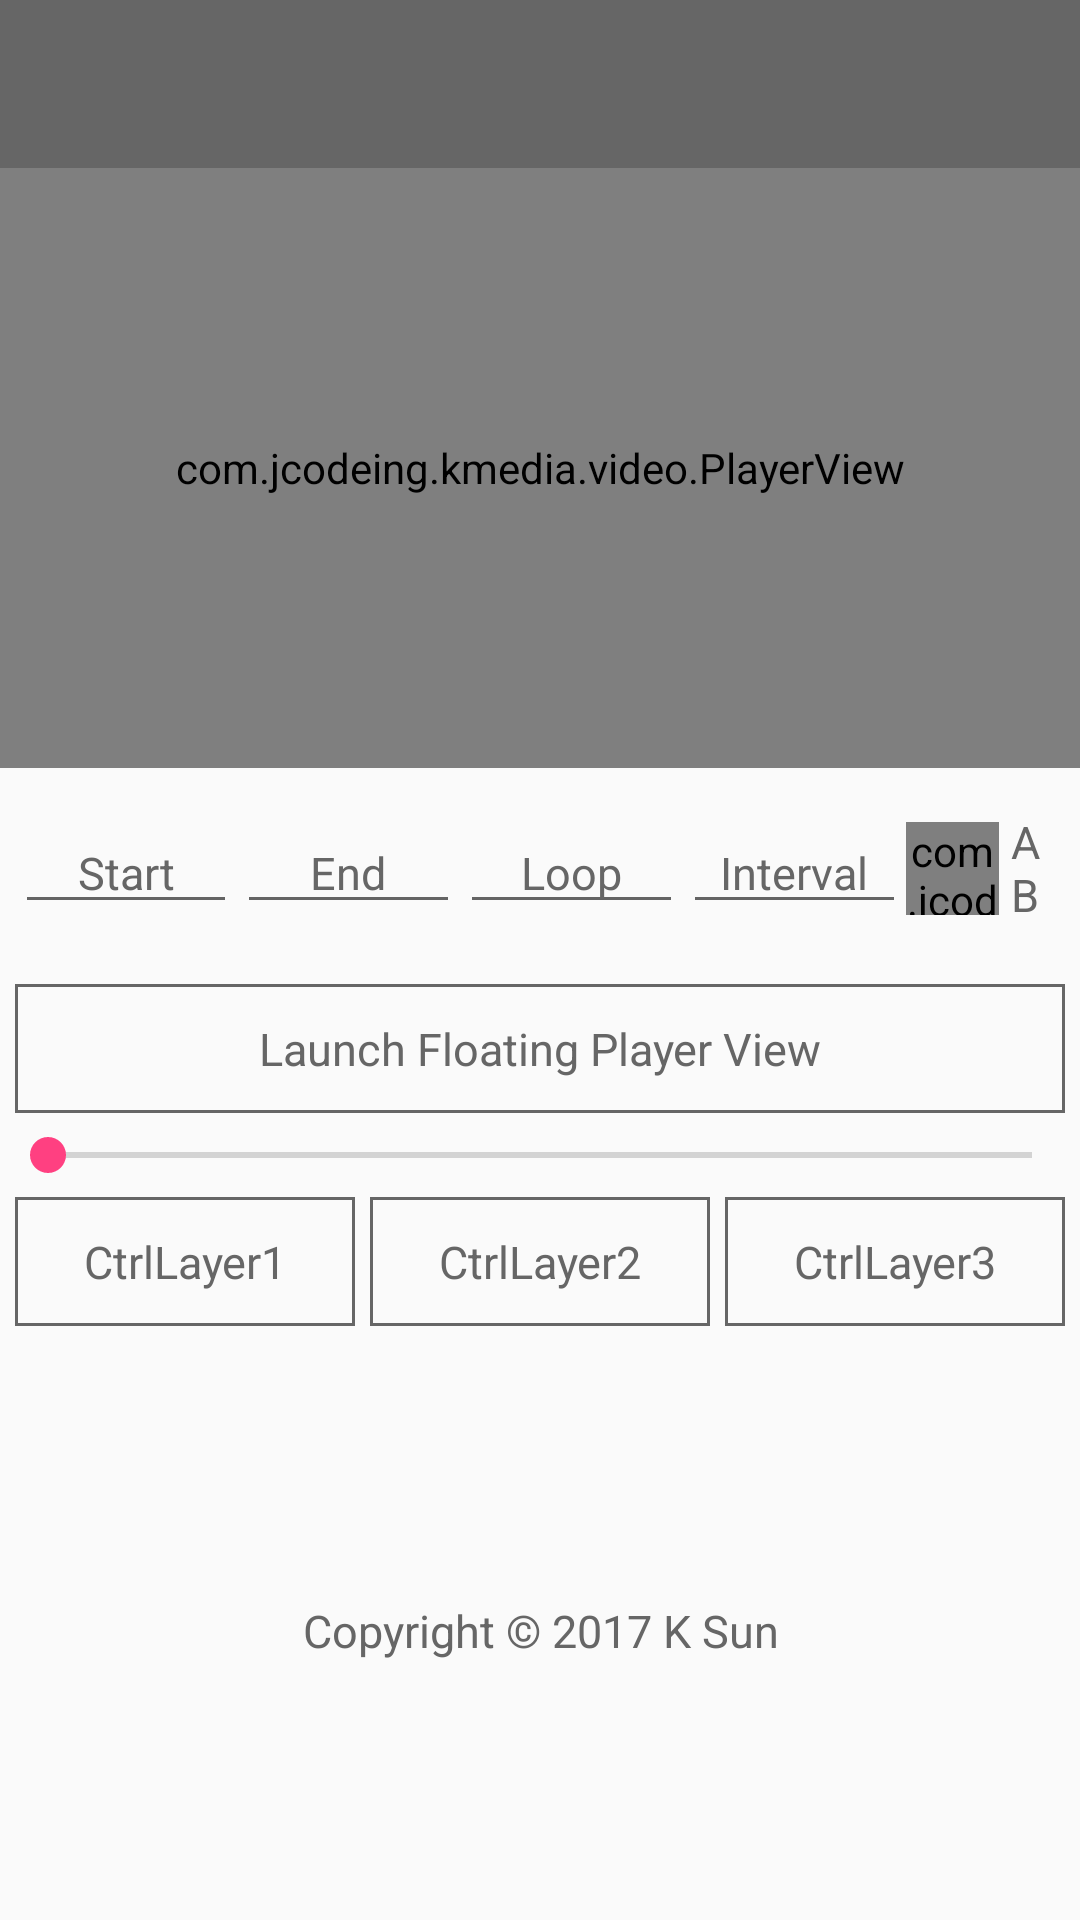

Here is an Android app screen rendered from its layout file. Give the layout XML and the strings, colors and styles it references.
<!-- AndroidManifest.xml: activity theme AppTheme.NoActionBar -->
<!-- res/layout/activity_main.xml -->
<?xml version="1.0" encoding="utf-8"?>
<android.support.v4.widget.DrawerLayout
  xmlns:android="http://schemas.android.com/apk/res/android"
  xmlns:app="http://schemas.android.com/apk/res-auto"
  xmlns:tools="http://schemas.android.com/tools"
  android:id="@+id/drawer_layout"
  android:layout_width="match_parent"
  android:layout_height="match_parent"
  android:fitsSystemWindows="true"
  tools:openDrawer="start">

  <LinearLayout
    android:layout_width="match_parent"
    android:layout_height="match_parent"
    android:orientation="vertical">
    
    <android.support.design.widget.AppBarLayout
      android:id="@+id/bar_layout"
      android:layout_width="match_parent"
      android:layout_height="wrap_content"
      android:theme="@style/AppTheme.AppBarOverlay">
      <android.support.v7.widget.Toolbar
        android:id="@+id/toolbar"
        android:layout_width="match_parent"
        android:layout_height="?attr/actionBarSize"
        android:background="?attr/colorPrimary"
        app:popupTheme="@style/AppTheme.PopupOverlay"/>

    </android.support.design.widget.AppBarLayout>

    
    <com.example.kmedia.video.PlayerView
      android:id="@id/k_player_view"
      android:layout_width="match_parent"
      android:layout_height="200dp">
      <com.example.kmedia.video.ControlGroupView
        android:id="@id/k_ctrl_group"
        android:layout_width="match_parent"
        android:layout_height="match_parent"
        app:use_gesture_detector="true">
        
        
        
        <com.example.kmedia.demo.MainPortCtrlLayer
          android:id="@id/k_ctrl_layer_port"
          android:layout_width="match_parent"
          android:layout_height="match_parent"
          app:use_part_right="true"/>
        
        <com.example.kmedia.video.ControlLayerView
          android:id="@+id/ctrl_layer_2"
          android:layout_width="match_parent"
          android:layout_height="match_parent"
          app:control_layer_layout_id="@layout/ctrl_layer_custom_main"
          app:interaction_area_always_visible="true"
          app:use_part_left="true"
          app:use_part_top="true"/>
        
        <com.example.kmedia.video.ControlLayerView
          android:id="@+id/ctrl_layer_3"
          android:layout_width="match_parent"
          android:layout_height="match_parent"
          app:part_bottom_min_height="27dp"/>
        
        
        
        <com.example.kmedia.demo.MainLandCtrlLayer
          android:id="@id/k_ctrl_layer_land"
          android:layout_width="match_parent"
          android:layout_height="match_parent"/>
      </com.example.kmedia.video.ControlGroupView>
      <ImageView
        android:id="@id/k_shutter"
        android:layout_width="match_parent"
        android:layout_height="match_parent"
        android:padding="57dp"
        android:background="#ffffff"
        app:srcCompat="@drawable/ic_kmedia_logo"
        tools:ignore="ContentDescription"/>
    </com.example.kmedia.video.PlayerView>

    
    <FrameLayout
      android:id="@+id/other"
      android:layout_width="match_parent"
      android:layout_height="match_parent">
      <LinearLayout
        android:layout_width="match_parent"
        android:layout_height="match_parent"
        android:orientation="vertical">
        
        <LinearLayout
          android:layout_width="match_parent"
          android:layout_height="57dp"
          android:layout_margin="5dp"
          android:focusable="true"
          android:focusableInTouchMode="true"
          android:gravity="center_vertical"
          android:orientation="horizontal">
          <EditText
            android:id="@+id/ab_start_et"
            android:layout_width="0dp"
            android:layout_height="wrap_content"
            android:layout_weight="1"
            android:cursorVisible="false"
            android:focusable="false"
            android:gravity="center"
            android:hint="@string/ab_start"
            android:inputType="number"
            android:textColorHint="@color/primary"
            android:textSize="15sp"/>
          <EditText
            android:id="@+id/ab_end_et"
            android:layout_width="0dp"
            android:layout_height="wrap_content"
            android:layout_weight="1"
            android:cursorVisible="false"
            android:focusable="false"
            android:gravity="center"
            android:hint="@string/ab_end"
            android:inputType="number"
            android:textColorHint="@color/primary"
            android:textSize="15sp"/>
          <EditText
            android:id="@+id/ab_loop_et"
            android:layout_width="0dp"
            android:layout_height="wrap_content"
            android:layout_weight="1"
            android:gravity="center"
            android:hint="@string/ab_loop"
            android:inputType="number"
            android:textColorHint="@color/primary"
            android:textSize="15sp"/>
          <EditText
            android:id="@+id/ab_loop_interval_et"
            android:layout_width="0dp"
            android:layout_height="wrap_content"
            android:layout_weight="1"
            android:gravity="center"
            android:hint="@string/ab_loop_interval"
            android:inputType="number"
            android:textColorHint="@color/primary"
            android:textSize="15sp"/>
          <LinearLayout
            android:id="@+id/ab_ctrl_block"
            android:layout_width="53dp"
            android:layout_height="match_parent"
            android:orientation="horizontal">
            <com.example.kmedia.widget.ProgressCircle
              android:id="@+id/ab_progress_circle"
              android:layout_width="31dp"
              android:layout_height="31dp"
              android:layout_gravity="center_vertical"
              app:progressBackgroundColor="@color/primary"
              app:progressColor="@color/accent"
              app:progressStyle="STROKE"
              app:progressWidth="1dp">
              <ImageView
                android:id="@+id/ab_play_pause"
                android:layout_width="23dp"
                android:layout_height="23dp"
                android:layout_gravity="center"
                app:srcCompat="@drawable/ic_play_primary"
                tools:ignore="ContentDescription"/>
            </com.example.kmedia.widget.ProgressCircle>
            <TextView
              android:id="@+id/ab_enable"
              android:layout_width="wrap_content"
              android:layout_height="wrap_content"
              android:layout_gravity="center_vertical"
              android:ems="1"
              android:gravity="center"
              android:text="@string/ab"
              android:textColor="@drawable/selector_ab_enable"
              android:textSize="15sp"/>
          </LinearLayout>
        </LinearLayout>
        
        <TextView
          android:id="@+id/launch_floating_player_view_bt"
          android:layout_width="match_parent"
          android:layout_height="43dp"
          android:layout_margin="5dp"
          android:background="@drawable/bg_button_selector"
          android:gravity="center"
          android:text="@string/launch_floating_player_view"
          android:textColor="@color/primary"
          android:textSize="15sp"/>
        
        <SeekBar
          android:id="@+id/progress_main"
          android:layout_width="match_parent"
          android:layout_height="wrap_content"/>
        
        <RadioGroup
          android:layout_width="match_parent"
          android:layout_height="43dp"
          android:layout_margin="5dp"
          android:orientation="horizontal">
          <RadioButton
            android:id="@+id/switch_ctrl_layer_1"
            android:layout_width="0dp"
            android:layout_height="match_parent"
            android:layout_weight="1"
            android:layout_marginEnd="5dp"
            android:layout_marginRight="5dp"
            android:background="@drawable/bg_radio_button_selector"
            android:button="@null"
            android:checked="false"
            android:gravity="center"
            android:text="@string/ctrl_layer_1"
            android:textColor="@color/primary"
            android:textSize="15sp"/>
          <RadioButton
            android:id="@+id/switch_ctrl_layer_2"
            android:layout_width="0dp"
            android:layout_height="match_parent"
            android:layout_weight="1"
            android:layout_marginEnd="5dp"
            android:layout_marginRight="5dp"
            android:background="@drawable/bg_radio_button_selector"
            android:button="@null"
            android:checked="false"
            android:gravity="center"
            android:text="@string/ctrl_layer_2"
            android:textColor="@color/primary"
            android:textSize="15sp"/>
          <RadioButton
            android:id="@+id/switch_ctrl_layer_3"
            android:layout_width="0dp"
            android:layout_height="match_parent"
            android:layout_weight="1"
            android:background="@drawable/bg_radio_button_selector"
            android:button="@null"
            android:checked="false"
            android:gravity="center"
            android:text="@string/ctrl_layer_3"
            android:textColor="@color/primary"
            android:textSize="15sp"/>
        </RadioGroup>
        
        <FrameLayout
          android:layout_width="match_parent"
          android:layout_height="0dp"
          android:layout_weight="1">
          <TextView
            android:id="@+id/text_main"
            android:layout_width="wrap_content"
            android:layout_height="wrap_content"
            android:layout_margin="5dp"
            android:layout_gravity="center"
            android:gravity="center"
            android:hint="@string/copyright"
            android:textColor="@color/primary"
            android:textColorHint="@color/primary"
            android:textSize="15sp"/>
        </FrameLayout>
      </LinearLayout>
      <View
        android:id="@+id/welcome"
        android:layout_width="match_parent"
        android:layout_height="match_parent"/>
    </FrameLayout>
  </LinearLayout>

  <android.support.design.widget.NavigationView
    android:id="@+id/nav_view"
    android:layout_width="wrap_content"
    android:layout_height="match_parent"
    android:layout_gravity="start"
    android:fitsSystemWindows="true"
    app:headerLayout="@layout/nav_header_main"
    app:menu="@menu/drawer"/>
</android.support.v4.widget.DrawerLayout>
<!-- res/layout/ctrl_layer_custom_main.xml (included above) -->
<?xml version="1.0" encoding="utf-8"?>
<merge xmlns:android="http://schemas.android.com/apk/res/android"
  xmlns:app="http://schemas.android.com/apk/res-auto">

  
  <LinearLayout
    android:id="@id/k_ctrl_layer_part_top"
    android:layout_width="wrap_content"
    android:layout_height="wrap_content"
    android:layout_margin="7dp"
    android:layout_gravity="top|center_horizontal"
    android:gravity="center_vertical"
    android:orientation="horizontal">
    <TextView
      android:id="@id/k_position_tv"
      android:textStyle="bold"
      android:layout_width="wrap_content"
      android:layout_height="wrap_content"
      android:text="@string/ctrl_layer_position"
      android:textColor="@color/accent"
      android:textSize="15sp"/>
    <TextView
      android:textStyle="bold"
      android:layout_width="wrap_content"
      android:layout_height="wrap_content"
      android:text="@string/ctrl_layer_time_space"
      android:textColor="@color/primary"
      android:textSize="15sp"/>
    <TextView
      android:id="@id/k_duration_tv"
      android:textStyle="bold"
      android:layout_width="wrap_content"
      android:layout_height="wrap_content"
      android:text="@string/ctrl_layer_duration"
      android:textColor="@color/primary"
      android:textSize="15sp"/>
  </LinearLayout>

  
  <FrameLayout
    android:id="@id/k_ctrl_layer_part_bottom"
    android:layout_width="match_parent"
    android:layout_height="wrap_content"
    android:layout_gravity="bottom">
    <SeekBar
      android:id="@id/k_progress_bar"
      android:layout_width="match_parent"
      android:layout_height="wrap_content"
      android:layout_gravity="center_vertical"/>
  </FrameLayout>

  
  <FrameLayout
    android:id="@id/k_ctrl_layer_part_left"
    android:layout_width="37dp"
    android:layout_height="32dp"
    android:layout_gravity="start|center_vertical"
    android:padding="3dp">
    <ImageView
      android:id="@id/k_play"
      android:layout_width="match_parent"
      android:layout_height="match_parent"
      android:contentDescription="@string/k_description_play"
      android:scaleType="fitXY"
      app:srcCompat="@drawable/ic_play_primary"/>
    <ImageView
      android:id="@id/k_pause"
      android:layout_width="match_parent"
      android:layout_height="match_parent"
      android:contentDescription="@string/k_description_pause"
      android:scaleType="fitXY"
      android:visibility="gone"
      app:srcCompat="@drawable/ic_pause_primary"/>
  </FrameLayout>

  
  <LinearLayout
    android:id="@id/k_ctrl_layer_part_right"
    android:layout_width="37dp"
    android:layout_height="wrap_content"
    android:layout_gravity="end|center_vertical"
    android:orientation="vertical">
    <ImageView
      android:id="@id/k_rew"
      android:layout_width="match_parent"
      android:layout_height="32dp"
      android:padding="3dp"
      android:contentDescription="@string/k_description_rew"
      android:scaleType="fitXY"
      app:srcCompat="@drawable/ic_rew_primary"/>
    <ImageView
      android:id="@id/k_ffwd"
      android:layout_width="match_parent"
      android:layout_height="32dp"
      android:layout_marginTop="32dp"
      android:padding="3dp"
      android:contentDescription="@string/k_description_ffwd"
      android:scaleType="fitXY"
      app:srcCompat="@drawable/ic_ffwd_primary"/>
  </LinearLayout>
</merge>
<!-- res/layout/nav_header_main.xml (included above) -->
<?xml version="1.0" encoding="utf-8"?>
<ImageView xmlns:android="http://schemas.android.com/apk/res/android"
  xmlns:app="http://schemas.android.com/apk/res-auto"
  xmlns:tools="http://schemas.android.com/tools"
  android:layout_width="match_parent"
  android:layout_height="156dp"
  android:padding="25dp"
  android:background="@color/gray"
  app:srcCompat="@drawable/ic_kmedia_logo"
  tools:ignore="ContentDescription">
</ImageView>
<!-- resources referenced by this layout -->
<resources>
  <color name="accent">#FF4081</color>
  <color name="gray">#D6D6D6</color>
  <color name="primary">#666666</color>
  <!-- drawable bg_button_selector (drawable) -->
  <?xml version="1.0" encoding="utf-8"?>
  <selector xmlns:android="http://schemas.android.com/apk/res/android">
    <item
      android:drawable="@drawable/bg_button_stroke_accent"
      android:state_pressed="true"/>
    <item
      android:drawable="@drawable/bg_button_stroke_primary"
      android:state_pressed="false"/>
  </selector>
  <!-- drawable bg_radio_button_selector (drawable) -->
  <?xml version="1.0" encoding="utf-8"?>
  <selector xmlns:android="http://schemas.android.com/apk/res/android">
    <item
      android:drawable="@drawable/bg_button_stroke_accent"
      android:state_checked="true"/>
    <item
      android:drawable="@drawable/bg_button_stroke_primary"
      android:state_checked="false"/>
  </selector>
  <!-- drawable ic_ffwd_primary (drawable) -->
  <vector xmlns:android="http://schemas.android.com/apk/res/android"
    android:height="37dp"
    android:viewportHeight="1024.0"
    android:viewportWidth="1024.0"
    android:width="37dp">
    <path
      android:fillColor="#666666"
      android:pathData="M170.7,768l362.7,-256L170.7,256v512zM554.7,256v512l362.7,-256L554.7,256z"/>
  </vector>
  <!-- drawable ic_play_primary (drawable) -->
  <vector xmlns:android="http://schemas.android.com/apk/res/android"
    android:height="24dp"
    android:viewportHeight="1024.0"
    android:viewportWidth="1024.0"
    android:width="24dp">
    <path
      android:fillColor="#666666"
      android:pathData="M341.3,213.3v597.3l469.3,-298.7z"/>
  </vector>
  <!-- drawable ic_rew_primary (drawable) -->
  <vector xmlns:android="http://schemas.android.com/apk/res/android"
    android:height="37dp"
    android:viewportHeight="1024.0"
    android:viewportWidth="1024.0"
    android:width="37dp">
    <path
      android:fillColor="#666666"
      android:pathData="M469.3,768L469.3,256l-362.7,256 362.7,256zM490.7,512l362.7,256L853.3,256l-362.7,256z"/>
  </vector>
  <!-- drawable selector_ab_enable (drawable) -->
  <?xml version="1.0" encoding="utf-8"?>
  <selector xmlns:android="http://schemas.android.com/apk/res/android">
    <item android:color="@color/primary" android:state_enabled="true"/>
    <item android:color="@color/accent" android:state_enabled="false"/>
  </selector>
  <string name="ab">AB</string>
  <string name="ab_end">End</string>
  <string name="ab_loop">Loop</string>
  <string name="ab_loop_interval">Interval</string>
  <string name="ab_start">Start</string>
  <string name="copyright">Copyright © 2017 K Sun</string>
  <string name="ctrl_layer_1">CtrlLayer1</string>
  <string name="ctrl_layer_2">CtrlLayer2</string>
  <string name="ctrl_layer_3">CtrlLayer3</string>
  <string name="ctrl_layer_duration">00:00</string>
  <string name="ctrl_layer_position">00:00</string>
  <string name="ctrl_layer_time_space">/</string>
  <string name="launch_floating_player_view">Launch Floating Player View</string>
  <style name="AppTheme.AppBarOverlay" parent="ThemeOverlay.AppCompat.Dark.ActionBar" />
  <style name="AppTheme.PopupOverlay" parent="ThemeOverlay.AppCompat.Light" />
  <style name="AppTheme.NoActionBar">
      <item name="windowActionBar">false</item>
      <item name="windowNoTitle">true</item>
    </style>
  <!-- drawable bg_button_stroke_accent (drawable) -->
  <?xml version="1.0" encoding="utf-8"?>
  <shape xmlns:android="http://schemas.android.com/apk/res/android"
    android:shape="rectangle">
    <stroke
      android:color="@color/accent"
      android:width="1dp"/>
  </shape>
  <!-- drawable bg_button_stroke_primary (drawable) -->
  <?xml version="1.0" encoding="utf-8"?>
  <shape xmlns:android="http://schemas.android.com/apk/res/android"
    android:shape="rectangle">
    <stroke
      android:color="@color/primary"
      android:width="1dp"/>
  </shape>
</resources>
